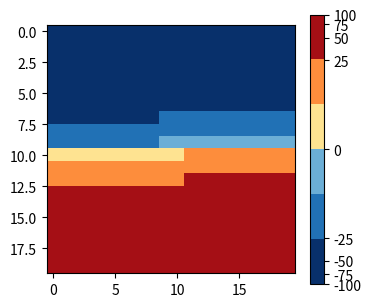

Source code (Python):
# A Normalize subclass with an inverse (piecewise log) and a colormap registered with mpl.colormaps; used by image and colorbar.
import numpy as np
import matplotlib as mpl
mpl.use("agg")
import matplotlib.pyplot as plt
from matplotlib.colors import Normalize, ListedColormap


class SymLogishNorm(Normalize):
    def __init__(self, vmin=None, vmax=None, linthresh=1.0, clip=False):
        super().__init__(vmin, vmax, clip)
        self.linthresh = linthresh

    def _fwd(self, v):
        v = np.asarray(v, dtype=float)
        return np.sign(v) * np.log1p(np.abs(v) / self.linthresh)

    def __call__(self, value, clip=None):
        result, is_scalar = self.process_value(value)
        self.autoscale_None(result)
        lo, hi = self._fwd(self.vmin), self._fwd(self.vmax)
        out = (self._fwd(result) - lo) / (hi - lo)
        return out[0] if is_scalar else out

    def inverse(self, value):
        lo, hi = self._fwd(self.vmin), self._fwd(self.vmax)
        f = np.asarray(value) * (hi - lo) + lo
        return np.sign(f) * np.expm1(np.abs(f)) * self.linthresh


steps = ListedColormap(["#08306b", "#2171b5", "#6baed6", "#fee391", "#fd8d3c", "#a50f15"], name="usr2_steps")
mpl.colormaps.register(steps)
z = np.linspace(-100, 100, 400).reshape(20, 20)
norm = SymLogishNorm(vmin=-100, vmax=100, linthresh=2)
fig, ax = plt.subplots(figsize=(4, 3.5))
im = ax.imshow(z, norm=norm, cmap="usr2_steps")
cb = fig.colorbar(im, ax=ax)
fig.canvas.draw()
print(np.round(norm([-100, -2, 0, 2, 100]), 6).tolist(), np.round(norm.inverse([0, 0.5, 1]), 6).tolist())
print(mpl.colormaps["usr2_steps"].N, "usr2_steps" in mpl.colormaps, im.cmap.name)
print([t.get_text() for t in cb.ax.get_yticklabels()])
fig.savefig("symlogish.png")
mpl.colormaps.unregister("usr2_steps")
print("usr2_steps" in mpl.colormaps)
